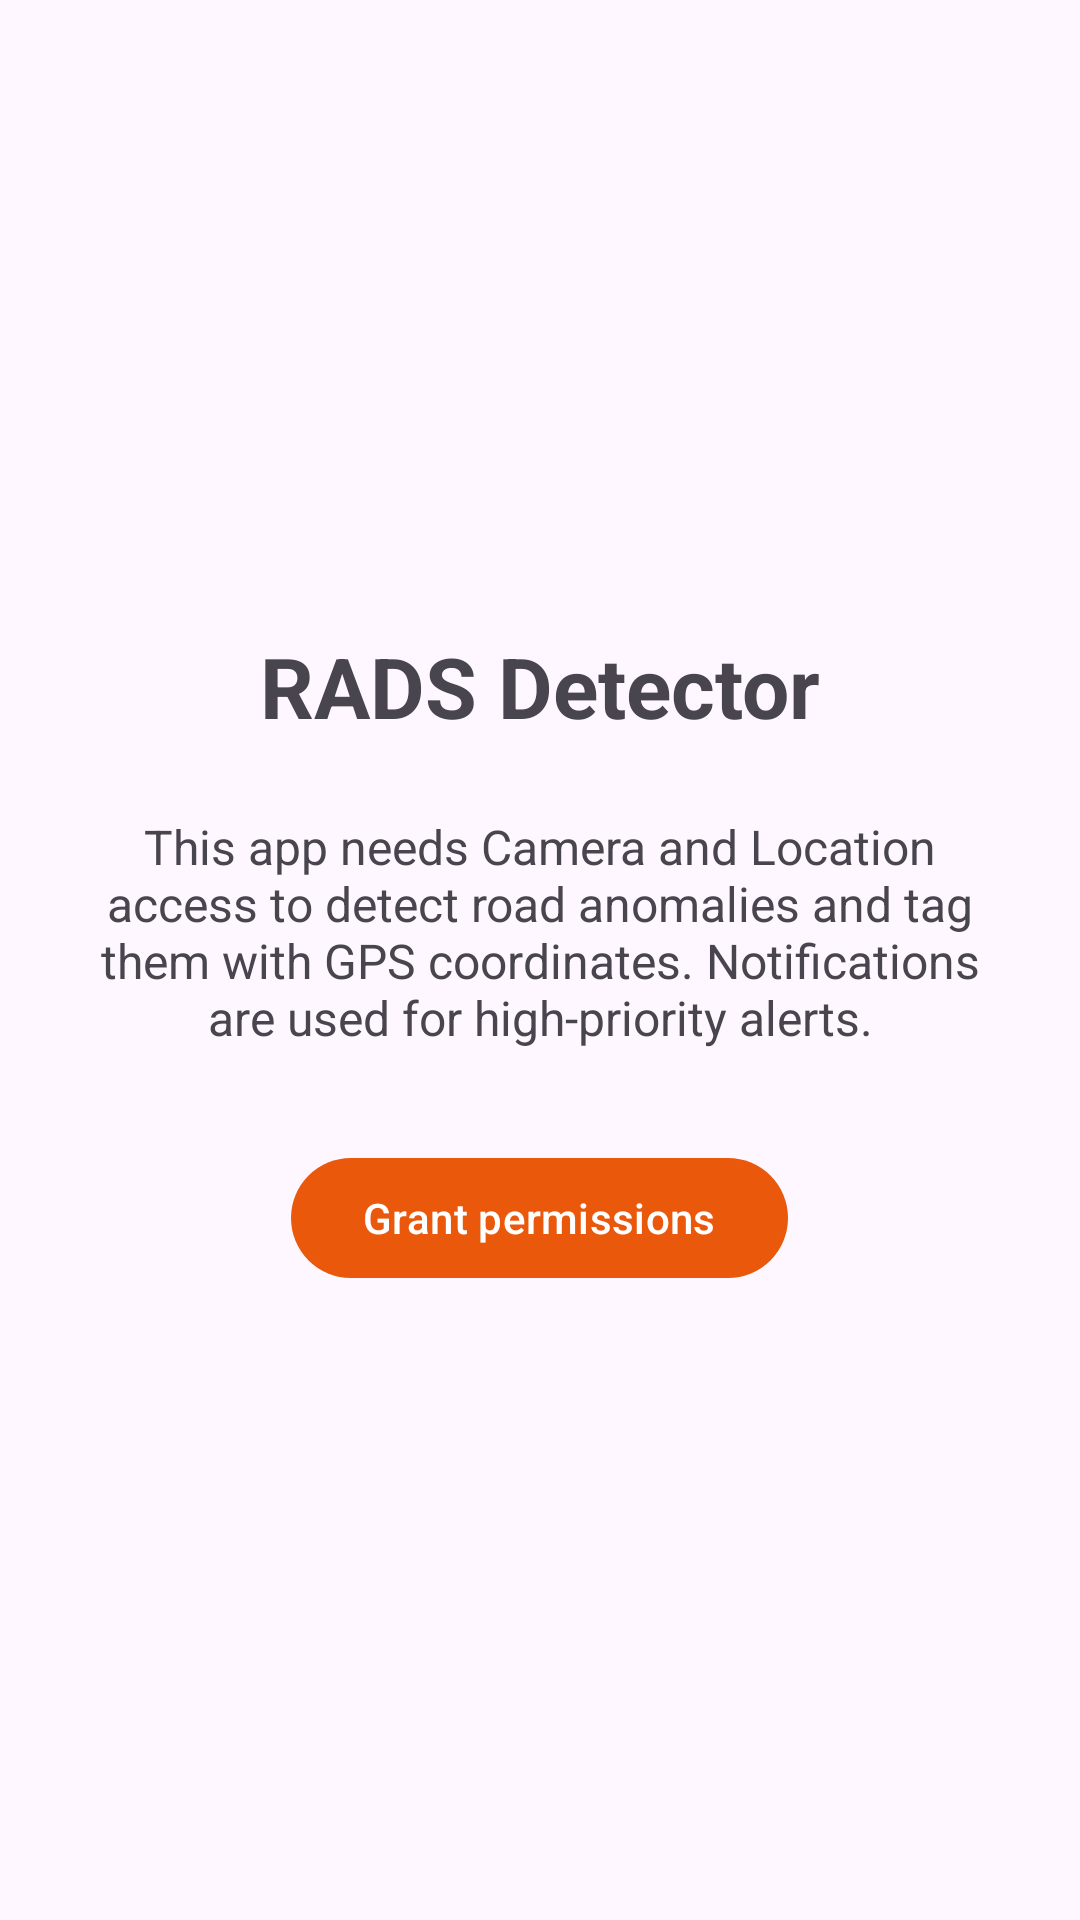

This screen was rendered from an Android layout file. Write that file and the resources it references.
<!-- AndroidManifest.xml: application theme Theme.Rads -->
<!-- res/layout/activity_permission.xml -->
<?xml version="1.0" encoding="utf-8"?>
<LinearLayout
    xmlns:android="http://schemas.android.com/apk/res/android"
    android:layout_width="match_parent"
    android:layout_height="match_parent"
    android:orientation="vertical"
    android:gravity="center"
    android:padding="32dp">

    
    <TextView
        android:layout_width="wrap_content"
        android:layout_height="wrap_content"
        android:text="@string/app_name"
        android:textSize="28sp"
        android:textStyle="bold"
        android:layout_marginBottom="24dp" />

    
    <TextView
        android:id="@+id/tvMessage"
        android:layout_width="match_parent"
        android:layout_height="wrap_content"
        android:gravity="center"
        android:text="@string/permission_intro_message"
        android:textSize="16sp"
        android:layout_marginBottom="32dp" />

    
    <com.google.android.material.button.MaterialButton
        android:id="@+id/btnGrant"
        android:layout_width="wrap_content"
        android:layout_height="wrap_content"
        android:text="@string/permission_grant" />
</LinearLayout>
<!-- resources referenced by this layout -->
<resources>
  <string name="app_name">RADS Detector</string>
  <string name="permission_grant">Grant permissions</string>
  <string name="permission_intro_message">This app needs Camera and Location access to detect road anomalies and tag them with GPS coordinates. Notifications are used for high-priority alerts.</string>
  <style name="Theme.Rads" parent="Theme.Material3.DayNight.NoActionBar">
          <item name="colorPrimary">@color/severity_high</item>            
          <item name="android:statusBarColor">@android:color/transparent</item> 
          <item name="android:navigationBarColor">#80000000</item>          
          <item name="android:windowLightStatusBar">false</item>            
          <item name="android:windowTranslucentStatus">false</item>         
      </style>
  <color name="severity_high">#EA580C</color>
</resources>
